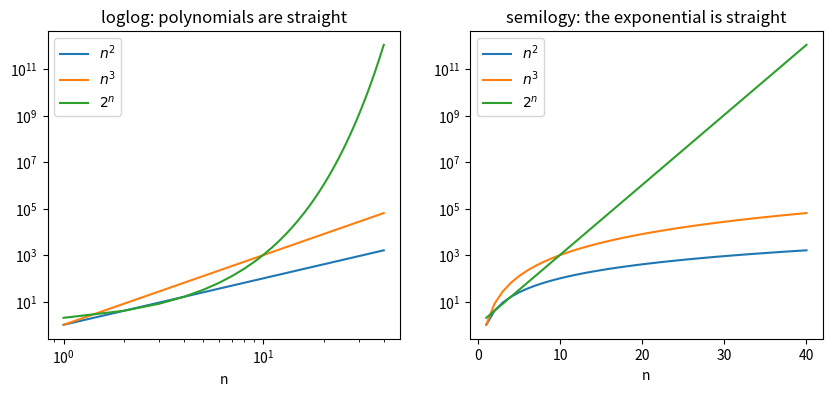
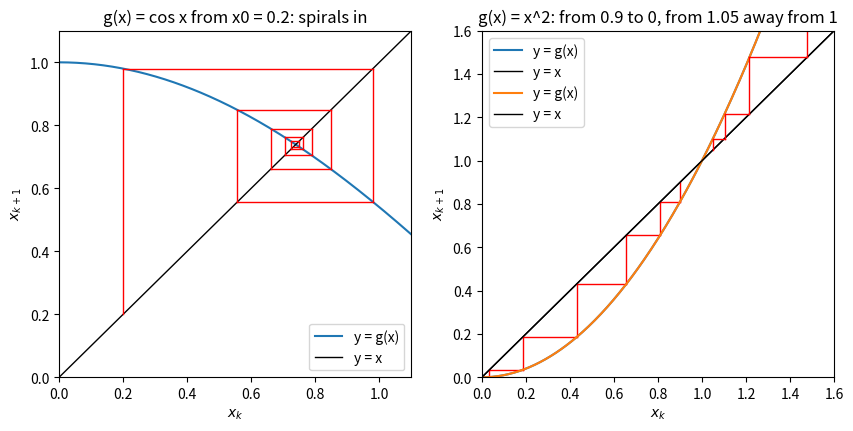
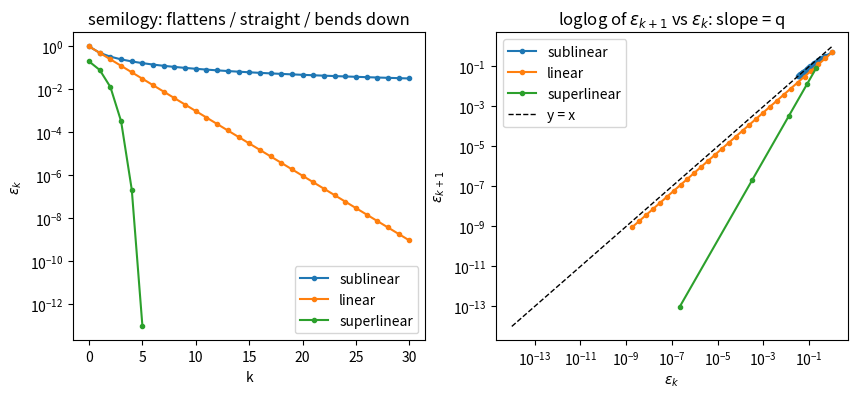

Write Python code to recreate these figures, in order.
import numpy as np
import matplotlib.pyplot as plt

n = np.arange(1, 41)

fig, axes = plt.subplots(1, 2, figsize=(10, 4))
for ax in axes:
    ax.plot(n, n**2, label="$n^2$")
    ax.plot(n, n**3, label="$n^3$")
    ax.plot(n, 2.0**n, label="$2^n$")
    ax.set_xlabel("n")
    ax.legend()
axes[0].set_xscale("log"); axes[0].set_yscale("log"); axes[0].set_title("loglog: polynomials are straight")
axes[1].set_yscale("log");                              axes[1].set_title("semilogy: the exponential is straight")
plt.show()

k = np.arange(1, 10**6 + 1)
x = 1 / k                                   # the sequence 1/k, limit 0

for tau in [1e-1, 1e-2, 1e-3, 1e-4]:
    K = k[np.abs(x - 0) < tau][0]           # first k with |x_k - 0| < tau
    print(f"tau = {tau:.0e}:  K = {K}")

# two more sequences that converge
x_e = (1 + 1 / k)**k                        # -> e
x_basel = np.cumsum(1 / k**2)               # partial sums -> pi^2 / 6
print("\n(1+1/k)^k  at k = 10^6:", x_e[-1], "   e       =", np.e)
print("sum 1/j^2  at k = 10^6:", x_basel[-1], "   pi^2/6  =", np.pi**2 / 6)

def iterate(g, x0, N, blowup=1e8):
    '''return [x0, x1, ..., xN] with x_{k+1} = g(x_k); stops early if |x| > blowup'''
    xs = [x0]
    for k in range(N):
        xs.append(g(xs[-1]))
        if abs(xs[-1]) > blowup:
            break
    return xs


def cobweb(g, x0, N, xmin, xmax, ax=None):
    '''cobweb plot of N steps of x_{k+1} = g(x_k), starting from x0'''
    if ax is None:
        fig, ax = plt.subplots()
    x = np.linspace(xmin, xmax, 400)
    ax.plot(x, g(x), label="y = g(x)")          # the curve
    ax.plot(x, x, "k", lw=1, label="y = x")     # the line
    xk = x0
    for k in range(N):
        xnew = g(xk)                                     # x_{k+1} = g(x_k)
        ax.plot([xk, xk], [xk, xnew], "r", lw=1)         # vertical: line -> curve
        ax.plot([xk, xnew], [xnew, xnew], "r", lw=1)     # horizontal: curve -> line
        xk = xnew
    ax.set_xlim(xmin, xmax)
    ax.set_ylim(xmin, xmax)
    ax.set_xlabel("$x_k$")
    ax.set_ylabel("$x_{k+1}$")
    ax.legend()
    return ax

fig, axes = plt.subplots(1, 2, figsize=(10, 4.5))
cobweb(np.cos, 0.2, 10, 0, 1.1, ax=axes[0])
axes[0].set_title("g(x) = cos x from x0 = 0.2: spirals in")

square = lambda x: x**2
cobweb(square, 0.9, 6, 0, 1.6, ax=axes[1])
cobweb(square, 1.05, 4, 0, 1.6, ax=axes[1])
axes[1].set_title("g(x) = x^2: from 0.9 to 0, from 1.05 away from 1")
plt.show()

kk = np.arange(0, 31)
e_sub = 1 / (kk + 1)                    # sublinear
e_lin = 0.5**kk                         # linear, C = 0.5
e_sup = [0.2]                           # superlinear: e_{k+1} = 2 e_k^2
for i in range(5):
    e_sup.append(2 * e_sup[-1]**2)
e_sup = np.array(e_sup)

fig, axes = plt.subplots(1, 2, figsize=(10, 4))
for e, name in [(e_sub, "sublinear"), (e_lin, "linear"), (e_sup, "superlinear")]:
    axes[0].semilogy(e, "o-", ms=3, label=name)
    axes[1].loglog(e[:-1], e[1:], "o-", ms=3, label=name)
axes[1].loglog([1e-14, 1], [1e-14, 1], "k--", lw=1, label="y = x")
axes[0].set_xlabel("k"); axes[0].set_ylabel("$\\epsilon_k$"); axes[0].set_title("semilogy: flattens / straight / bends down")
axes[1].set_xlabel("$\\epsilon_k$"); axes[1].set_ylabel("$\\epsilon_{k+1}$"); axes[1].set_title("loglog of $\\epsilon_{k+1}$ vs $\\epsilon_k$: slope = q")
for ax in axes:
    ax.legend()
plt.show()

data_rng = np.random.default_rng(seed=2026)
ns = np.arange(10, 42, 2)
noise = lambda: np.exp(0.03 * data_rng.standard_normal(len(ns)))    # about 3% timing noise

t_A = 3e-7 * ns**2 * noise()
t_B = 2e-9 * 1.5**ns * noise()
t_C = 4e-10 * ns**4 * noise()

def fit_loglog(ns, ts):
    # Write your code here, then delete the line `pass` below.
    pass


def fit_semilogy(ns, ts):
    # Write your code here, then delete the line `pass` below.
    pass

# check: compare your results with the expected ones
print("fit_loglog(ns, 5 * ns**3)     =", fit_loglog(ns, 5.0 * ns**3), "   (expected: 3.0, up to rounding)")
print("fit_semilogy(ns, 7 * 2.0**ns) =", fit_semilogy(ns, 7.0 * 2.0**ns), "   (expected: 2.0, up to rounding)")

# your code here

def split_test(fit, ns, ts):
    # Write your code here, then delete the line `pass` below.
    pass

# check: compare your results with the expected ones
r_semi = split_test(fit_semilogy, ns, 4e-10 * ns**4.0)
r_log = split_test(fit_loglog, ns, 4e-10 * ns**4.0)
if r_semi is None or r_log is None:
    print("split_test returned None: finish the function (and delete the line `pass`), then run this cell again.")
else:
    print("split_test(fit_semilogy, ns, 4e-10 * ns**4) =", np.round(r_semi, 3), "   (expected: [1.279 1.13 ]: drifts, wrong model)")
    print("split_test(fit_loglog,   ns, 4e-10 * ns**4) =", np.round(r_log, 3), "   (expected: [4. 4.]: agrees, right model)")

# your code here: split_test with both fitting functions for t_A, t_B and t_C

def g2(x):
    return (x**2 + 2) / 3

# your code here

# check: compare your results with the expected ones
print("iterate(g2, 1.9, 60)[-1]  =", iterate(g2, 1.9, 60)[-1], "   (expected: 1.00000000067..., creeping towards 1)")
print("iterate(g2, 2.0, 60)[-1]  =", iterate(g2, 2.0, 60)[-1], "   (expected: 2.0: a fixed point never moves)")
print("len(iterate(g2, 2.1, 60)) =", len(iterate(g2, 2.1, 60)), "   (expected: 15: it blew up past 1e8)")

# your code here: replace None by your array of errors |x_k - 1|
e2 = None

# check: compare your results with the expected ones
if e2 is None:
    print("e2 is still None: write the code in the cell above, then run this cell again.")
else:
    print("e2[21:26] / e2[20:25] =", np.round(e2[21:26] / e2[20:25], 4), "   (expected: about 0.6666 each)")

kk_e = np.arange(1, 61)
eps_e = np.abs((1 + 1 / kk_e)**kk_e - np.e)

g_slow = lambda x: x - 0.035 * (x**2 - 2)
g_fast = lambda x: x - 0.25 * (x**2 - 2)
g_newton = lambda x: (x + 2 / x) / 2

eps_slow = np.abs(np.array(iterate(g_slow, 1.0, 60)) - np.sqrt(2))
eps_fast = np.abs(np.array(iterate(g_fast, 1.0, 40)) - np.sqrt(2))
eps_newton = np.abs(np.array(iterate(g_newton, 1.0, 6)) - np.sqrt(2))

eps_fast = eps_fast[eps_fast > 1e-14]        # keep only errors above the floating point floor
eps_newton = eps_newton[eps_newton > 1e-14]

def ratios(eps):
    # Write your code here, then delete the line `pass` below.
    pass

# your code here: print the ratios of the four sequences

# check: compare your results with the expected ones
r_e, r_slow, r_fast, r_newton = ratios(eps_e), ratios(eps_slow), ratios(eps_fast), ratios(eps_newton)
if r_e is None or r_slow is None or r_fast is None or r_newton is None:
    print("ratios returned None: finish the function (and delete the line `pass`), then run this cell again.")
else:
    print("e-seq, a few ratios :", np.round(r_e[[0, 9, 29, 58]], 3), "   (expected: [0.652 0.916 0.969 0.984]: creeps up to 1)")
    print("slow, a few ratios  :", np.round(r_slow[[0, 9, 29, 58]], 3), "   (expected: [0.916 0.907 0.902 0.901]: constant, about 0.90)")
    print("fast, a few ratios  :", np.round(r_fast[[0, 9, 19]], 3), "   (expected: [0.396 0.293 0.293]: constant, about 0.29)")
    print("Newton, all ratios  :", r_newton, "   (expected: 0.21, 0.029, 0.00087, 7.5e-07: goes to 0)")

# your code here: one figure, two panels, four curves in each panel

def order_estimates(eps):
    # Write your code here, then delete the line `pass` below.
    pass

# your code here: print order_estimates for eps_fast and eps_newton

# check: compare your results with the expected ones
if ratios(eps_newton) is None:
    print("ratios returned None: finish `ratios` in Step 1 first, then run this cell again.")
else:
    q_lin = order_estimates(0.5**np.arange(6))
    q_quad = order_estimates(10.0**(-(2.0**np.arange(5))))
    q_newton = order_estimates(eps_newton)
    q_fast = order_estimates(eps_fast)
    if q_lin is None or q_quad is None or q_newton is None or q_fast is None:
        print("order_estimates returned None: finish the function (and delete the line `pass`), then run this cell again.")
    else:
        print("test, linear    :", q_lin, "   (expected: [1. 1. 1. 1.])")
        print("test, quadratic :", q_quad, "   (expected: [2. 2. 2.])")
        print("Newton          :", np.round(q_newton, 3), "   (expected: [2.258 1.984 2.   ])")
        print("fast, last three:", np.round(q_fast[-5:-2], 3), "   (expected: about [1. 1. 1.])")

# your code here: replace each None
xs_slow = None     # 1. the iterates, as a NumPy array
d_slow = None      # 1. the steps delta_k
e_slow = None      # 3. the true errors (for checking only)
k_stop = None      # 4. the first k with delta_k < 1e-8

# check: compare your results with the expected ones
if d_slow is None or e_slow is None or k_stop is None:
    print("d_slow, e_slow or k_stop is still None: write the code in the cell above, then run this cell again.")
else:
    r_steps = ratios(d_slow)
    if r_steps is None:
        print("ratios returned None: finish `ratios` in Step 1 first, then run this cell again.")
    else:
        print("C from the steps:", round(float(r_steps[100]), 4), "   (expected: 0.901)")
        print("k_stop          :", k_stop, "   (expected: 148)")
        print("true error / step at the stop:", round(float(e_slow[k_stop + 1] / d_slow[k_stop]), 2), "   (expected: about 9.1)")
